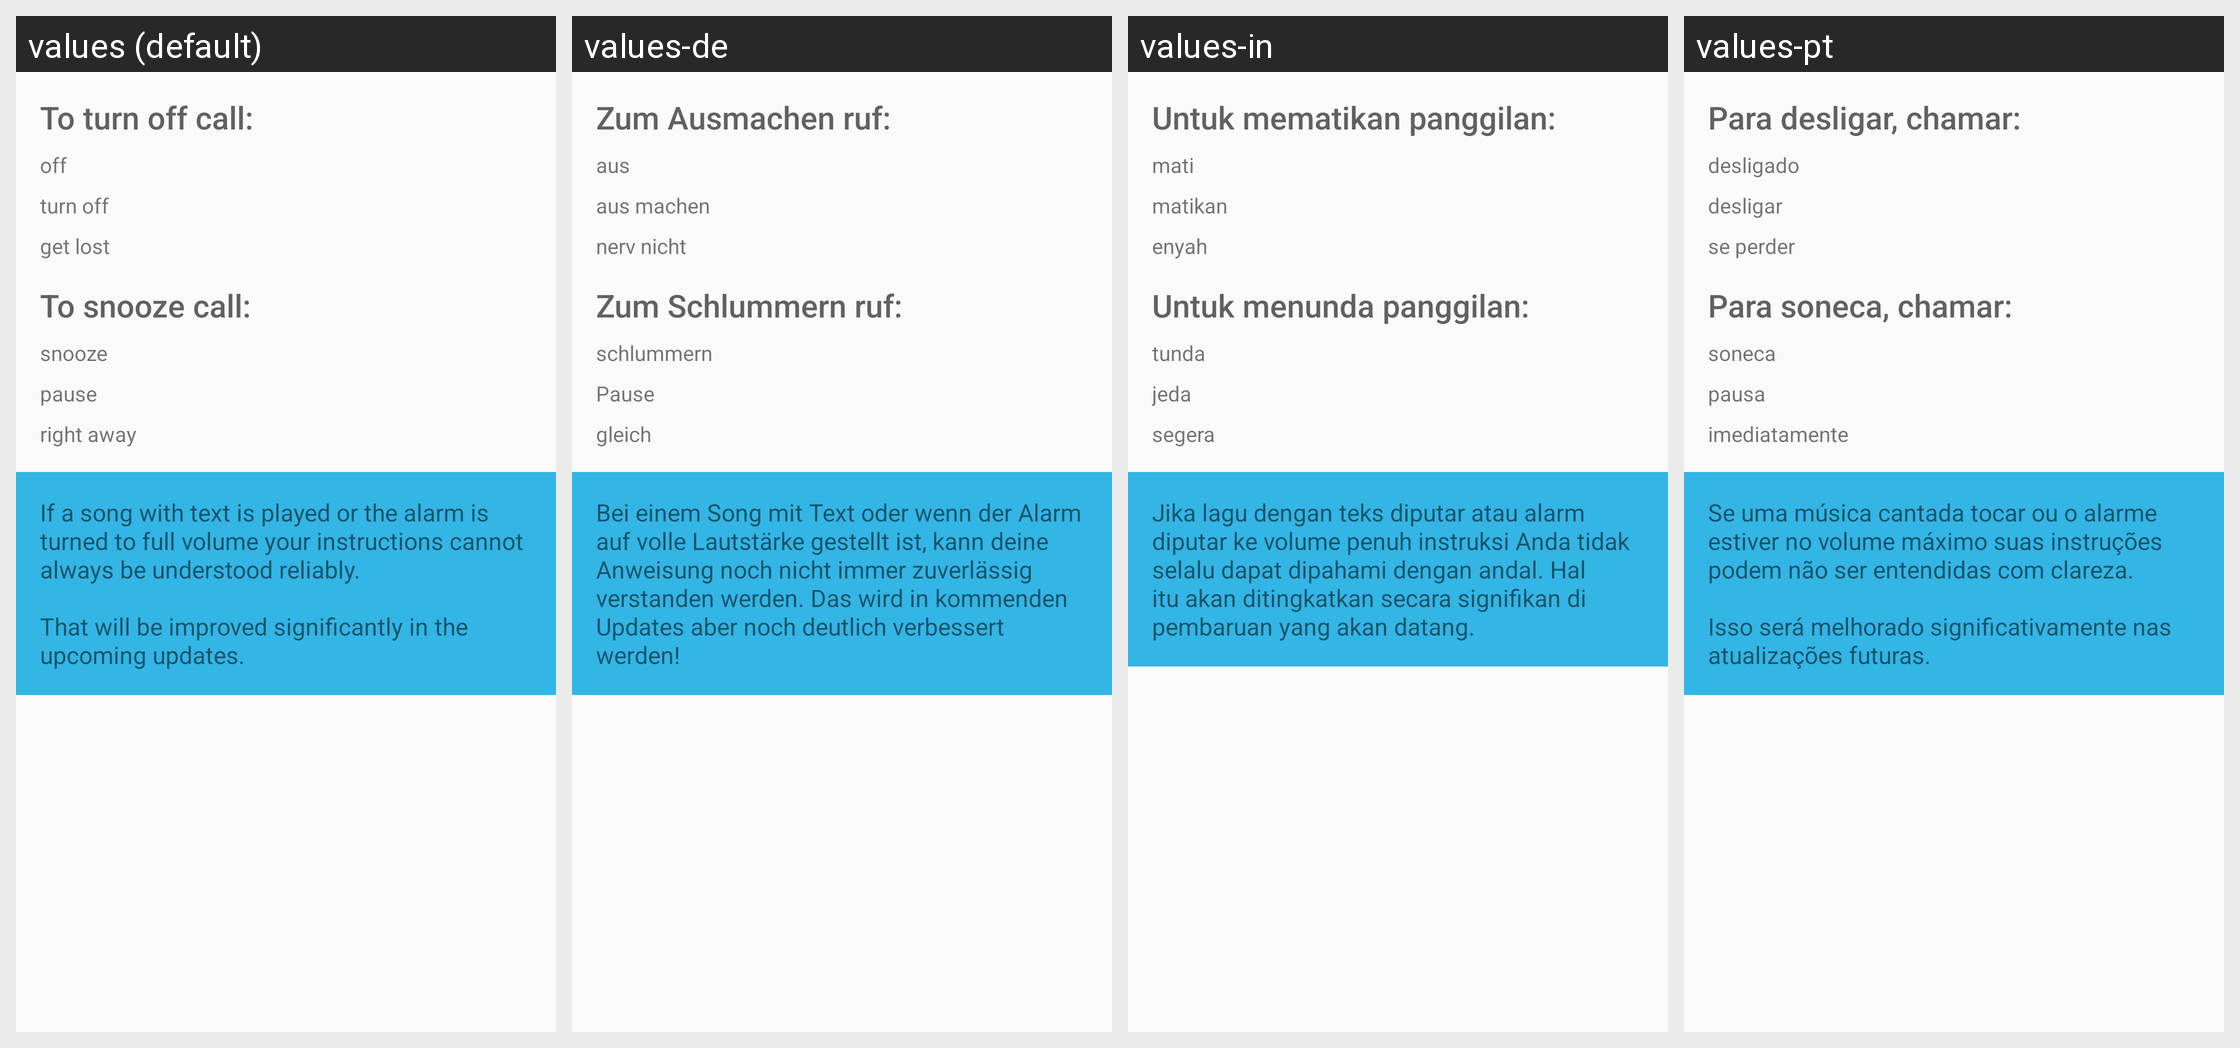

Here is an Android app screen in its default locale and in the app's own translations. Write out the translated-string differences for the strings that appear on this screen.
Android screen res/layout/alert_speech_info.xml rendered under 4 locales, left to right: values (default), values-de, values-in, values-pt. Device: Nexus 5 (rendered at 1080×1920; each locale shown at half size, 540×960, under a caption strip naming it); theme AppTheme.
Other locales in the repository, not shown: values-pt-rPT.
Strings drawn on this screen, with the default value and each locale's value (text and hints the layout hard-codes, and strings that could not be matched under every locale, appear in the picture but are not listed):

toTurnOff
  values: To turn off call:
  values-de: Zum Ausmachen ruf:
  values-in: Untuk mematikan panggilan:
  values-pt: Para desligar, chamar:

toSnooze
  values: To snooze call:
  values-de: Zum Schlummern ruf:
  values-in: Untuk menunda panggilan:
  values-pt: Para soneca, chamar:

speechOff1
  values: off
  values-de: aus
  values-in: mati
  values-pt: desligado

speechOff2
  values: turn off
  values-de: aus machen
  values-in: matikan
  values-pt: desligar

speechOff3
  values: get lost
  values-de: nerv nicht
  values-in: enyah
  values-pt: se perder

speechSnooze1
  values: snooze
  values-de: schlummern
  values-in: tunda
  values-pt: soneca

speechSnooze2
  values: pause
  values-de: Pause
  values-in: jeda
  values-pt: pausa

speechSnooze3
  values: right away
  values-de: gleich
  values-in: segera
  values-pt: imediatamente

speechDisclaimer
  values: If a song with text is played or the alarm is turned to full volume your instructions cannot always be understood reliably.
      
      That will be improved significantly in the upcoming updates.
  values-de: Bei einem Song mit Text oder wenn der Alarm auf volle Lautstärke gestellt ist, kann deine Anweisung noch nicht immer zuverlässig verstanden werden. Das wird in kommenden Updates aber noch deutlich verbessert werden!
  values-in: Jika lagu dengan teks diputar atau alarm diputar ke volume penuh instruksi Anda tidak selalu dapat dipahami dengan andal. Hal itu akan ditingkatkan secara signifikan di pembaruan yang akan datang.
  values-pt: Se uma música cantada tocar ou o alarme estiver no volume máximo suas instruções podem não ser entendidas com clareza.
      
      Isso será melhorado significativamente nas atualizações futuras.
